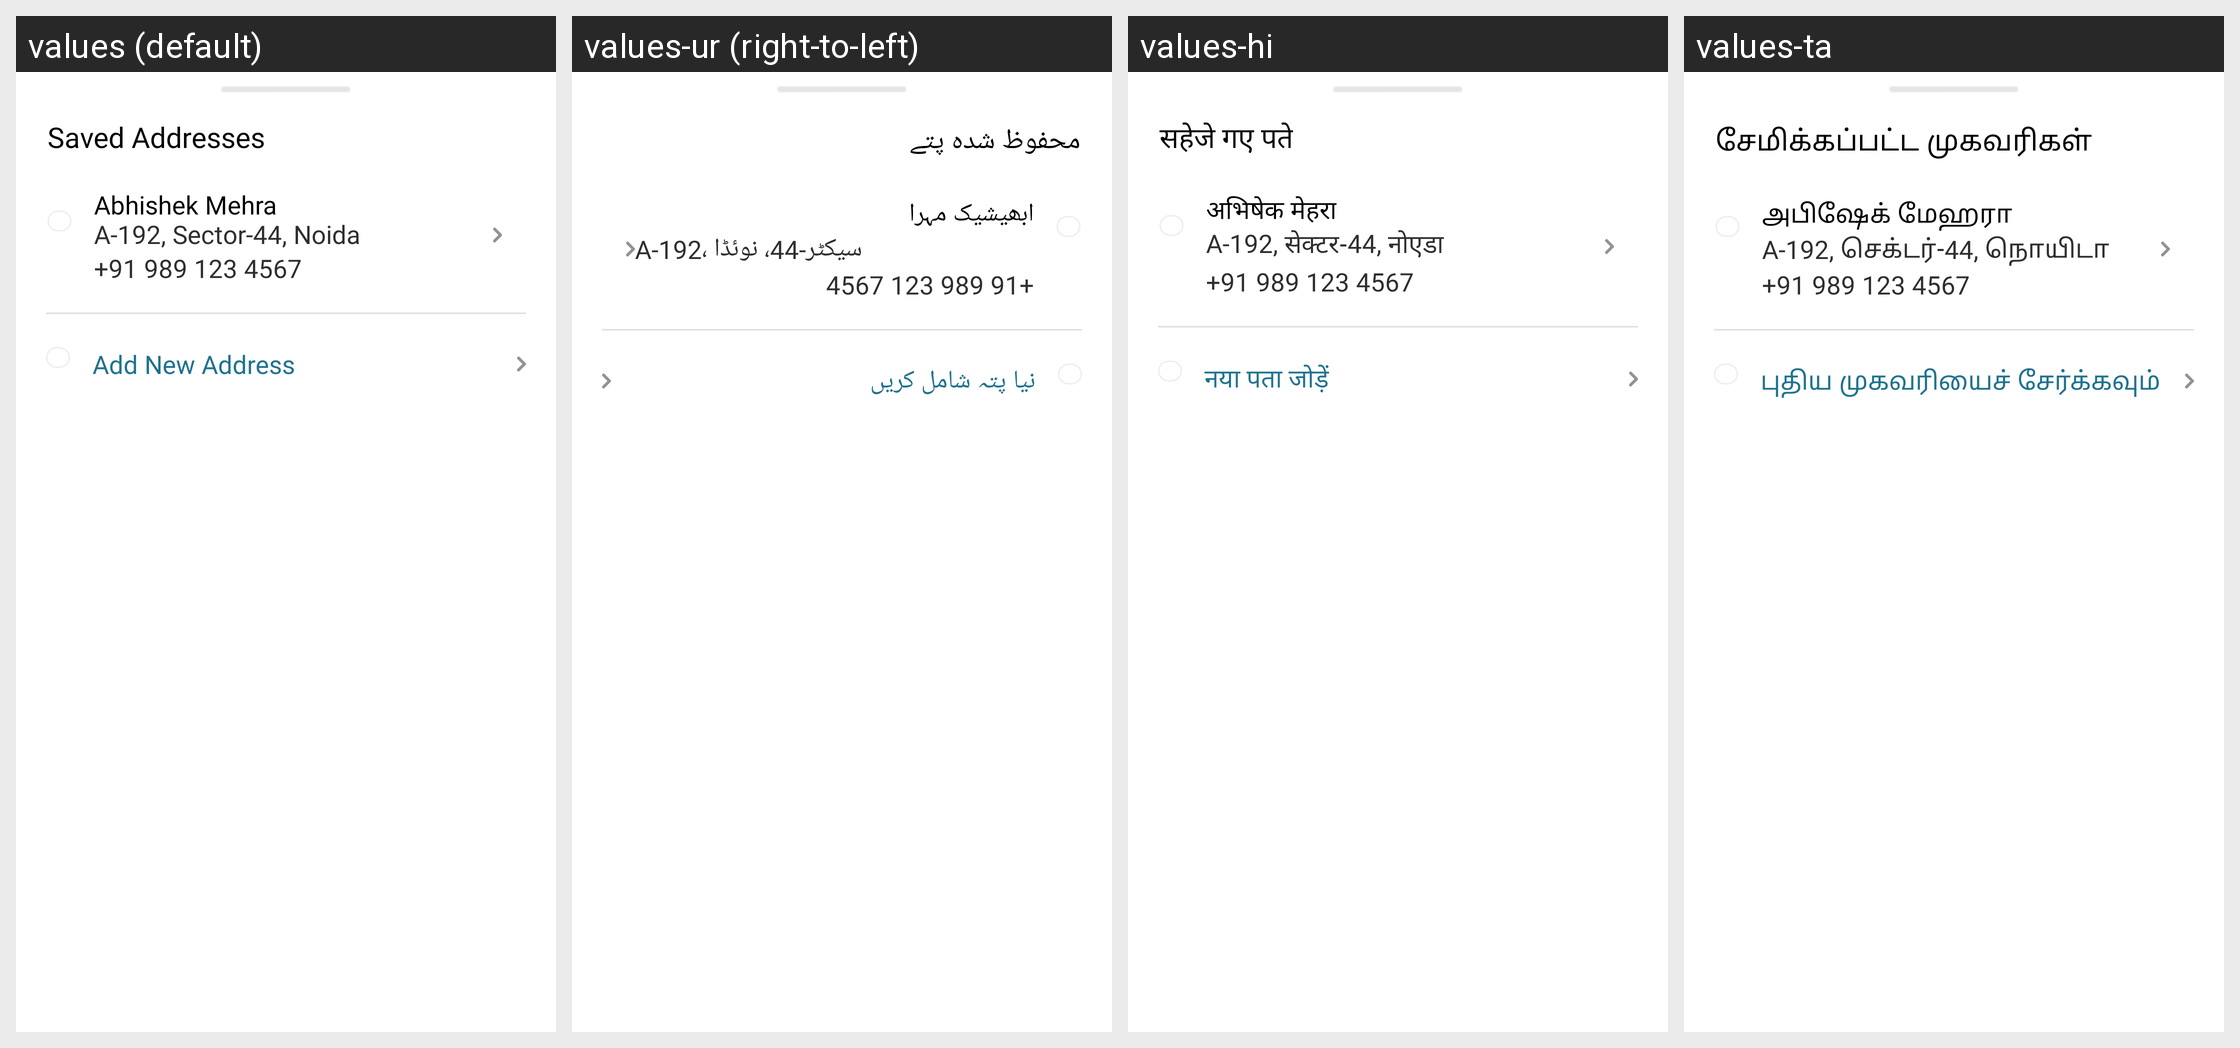

Here is an Android app screen in its default locale and in the app's own translations. Write out the translated-string differences for the strings that appear on this screen.
Android screen res/layout/save_and_change_address_bottomsheet.xml rendered under 4 locales, left to right: values (default), values-ur (right-to-left), values-hi, values-ta. Device: Nexus 5 (rendered at 1080×1920; each locale shown at half size, 540×960, under a caption strip naming it); theme Theme.ServiVet..
Other locales in the repository, not shown: values-af, values-ar, values-bn, values-de, values-es, values-fil, values-fr, values-in, values-it, values-ja, values-ko, values-mr, values-nl, values-pl, values-pt, values-ro, values-ru, values-st, values-sw, values-te, values-th, values-tr, values-uk, values-vi, values-zh, values-zu.
Strings drawn on this screen, with the default value and each locale's value (text and hints the layout hard-codes, and strings that could not be matched under every locale, appear in the picture but are not listed):

saved_addresses
  values: Saved Addresses
  values-ur: محفوظ شدہ پتے
  values-hi: सहेजे गए पते
  values-ta: சேமிக்கப்பட்ட முகவரிகள்

abhishek_mehra
  values: Abhishek Mehra
  values-ur: ابھیشیک مہرا
  values-hi: अभिषेक मेहरा
  values-ta: அபிஷேக் மேஹரா

a_192_sector_44_noida
  values: A-192, Sector-44, Noida
  values-ur: A-192، سیکٹر-44، نوئڈا
  values-hi: A-192, सेक्टर-44, नोएडा
  values-ta: A-192, செக்டர்-44, நொயிடா

_91_989_123_4567
  values: +91 989 123 4567
  values-ur: +91 989 123 4567
  values-hi: +91 989 123 4567
  values-ta: +91 989 123 4567

add_new_address
  values: Add New Address
  values-ur: نیا پتہ شامل کریں
  values-hi: नया पता जोड़ें
  values-ta: புதிய முகவரியைச் சேர்க்கவும்
